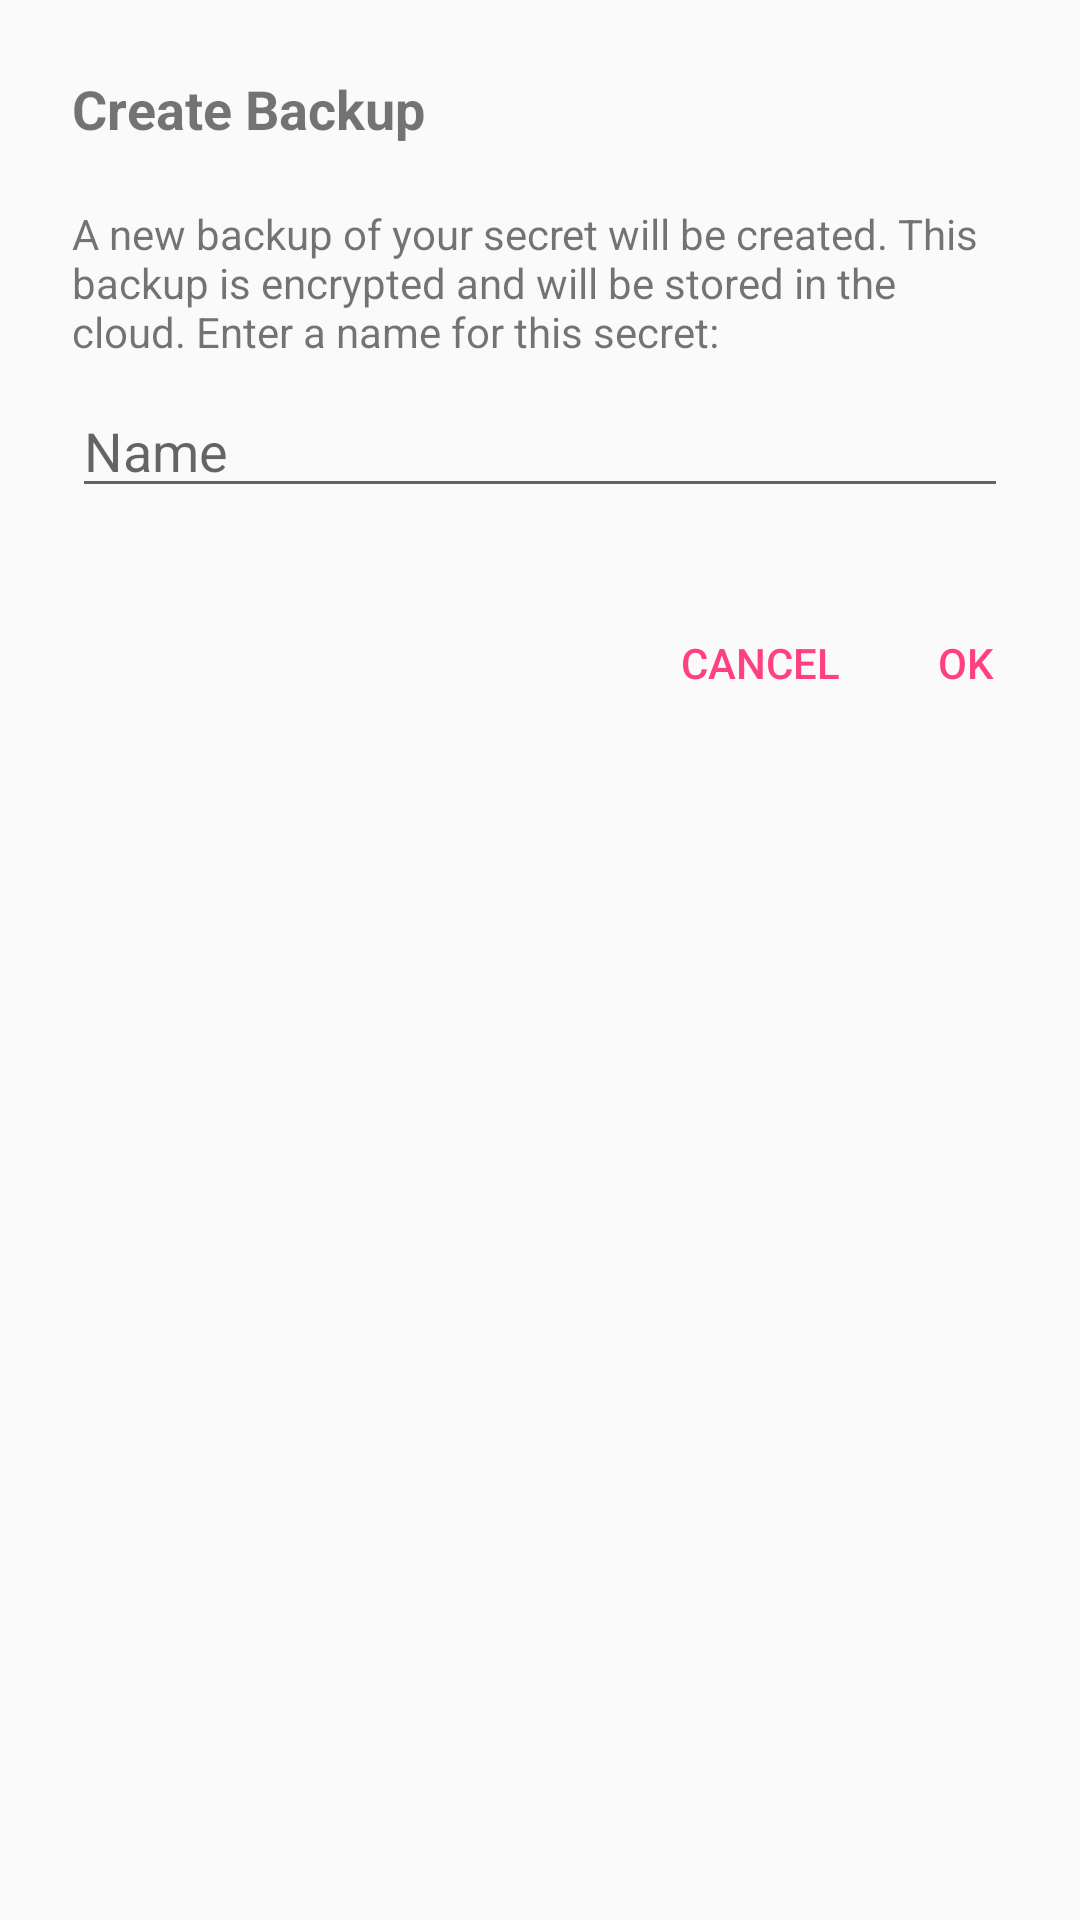

The Android layout XML behind this screen, and the referenced resources:
<!-- AndroidManifest.xml: application theme AppTheme -->
<!-- res/layout/activity_backup_dialog.xml -->
<?xml version="1.0" encoding="utf-8"?>
<LinearLayout xmlns:android="http://schemas.android.com/apk/res/android"
    android:layout_width="match_parent"
    android:layout_height="match_parent"
    android:orientation="vertical">

    <LinearLayout
        android:layout_width="match_parent"
        android:layout_height="wrap_content"
        android:padding="@dimen/dialog_content_area_padding"
        android:orientation="vertical">

        <TextView
            android:layout_width="wrap_content"
            android:layout_height="wrap_content"
            android:textSize="@dimen/dialog_button_headline_size"
            android:textStyle="bold"
            android:text="@string/dialog_intent_create_backup_title"
            android:paddingBottom="@dimen/dialog_title_padding_vertical"/>

        <TextView
            android:layout_width="wrap_content"
            android:layout_height="wrap_content"
            android:text="@string/dialog_intent_create_backup_description"
            android:paddingBottom="@dimen/dialog_content_items_padding"/>

        <EditText
            android:id="@+id/activity_backup_dialog_edit"
            android:layout_width="match_parent"
            android:layout_height="wrap_content"
            android:hint="@string/stepper_backup_name_hint"/>

    </LinearLayout>

    <LinearLayout
        android:layout_width="match_parent"
        android:layout_height="wrap_content"
        android:padding="@dimen/dialog_button_area_padding"
        android:gravity="end"
        android:orientation="horizontal">

        <Button
            android:id="@+id/activity_backup_dialog_cancel"
            style="@style/Widget.AppCompat.Button.Borderless.Colored"
            android:layout_width="wrap_content"
            android:layout_height="@dimen/dialog_button_height"
            android:minWidth="@dimen/dialog_button_min_width"
            android:paddingRight="@dimen/button_padding"
            android:gravity="center"
            android:text="@string/dialog_cancel"/>

        <Button
            android:id="@+id/activity_backup_dialog_ok"
            style="@style/Widget.AppCompat.Button.Borderless.Colored"
            android:layout_width="wrap_content"
            android:layout_height="@dimen/dialog_button_height"
            android:minWidth="@dimen/dialog_button_min_width"
            android:paddingRight="@dimen/button_padding"
            android:gravity="center"
            android:text="@string/dialog_ok"/>

    </LinearLayout>

</LinearLayout>
<!-- resources referenced by this layout -->
<resources>
  <dimen name="button_padding">8dp</dimen>
  <dimen name="dialog_button_area_padding">8dp</dimen>
  <dimen name="dialog_button_headline_size">18sp</dimen>
  <dimen name="dialog_button_height">36dp</dimen>
  <dimen name="dialog_button_min_width">64dp</dimen>
  <dimen name="dialog_content_area_padding">24dp</dimen>
  <dimen name="dialog_content_items_padding">8dp</dimen>
  <dimen name="dialog_title_padding_vertical">20dp</dimen>
  <string name="dialog_cancel">Cancel</string>
  <string name="dialog_intent_create_backup_description">A new backup of your secret will be created. This backup is encrypted and will be stored in the cloud. Enter a name for this secret:</string>
  <string name="dialog_intent_create_backup_title">Create Backup</string>
  <string name="dialog_ok">OK</string>
  <string name="stepper_backup_name_hint">Name</string>
  <style name="AppTheme" parent="Theme.AppCompat.Light.DarkActionBar">
          
          <item name="colorPrimary">@color/colorPrimary</item>
          <item name="colorPrimaryDark">@color/colorPrimaryDark</item>
          <item name="colorAccent">@color/colorAccent</item>
      </style>
  <color name="colorPrimary">#3F51B5</color>
  <color name="colorPrimaryDark">#303F9F</color>
  <color name="colorAccent">#FF4081</color>
</resources>
